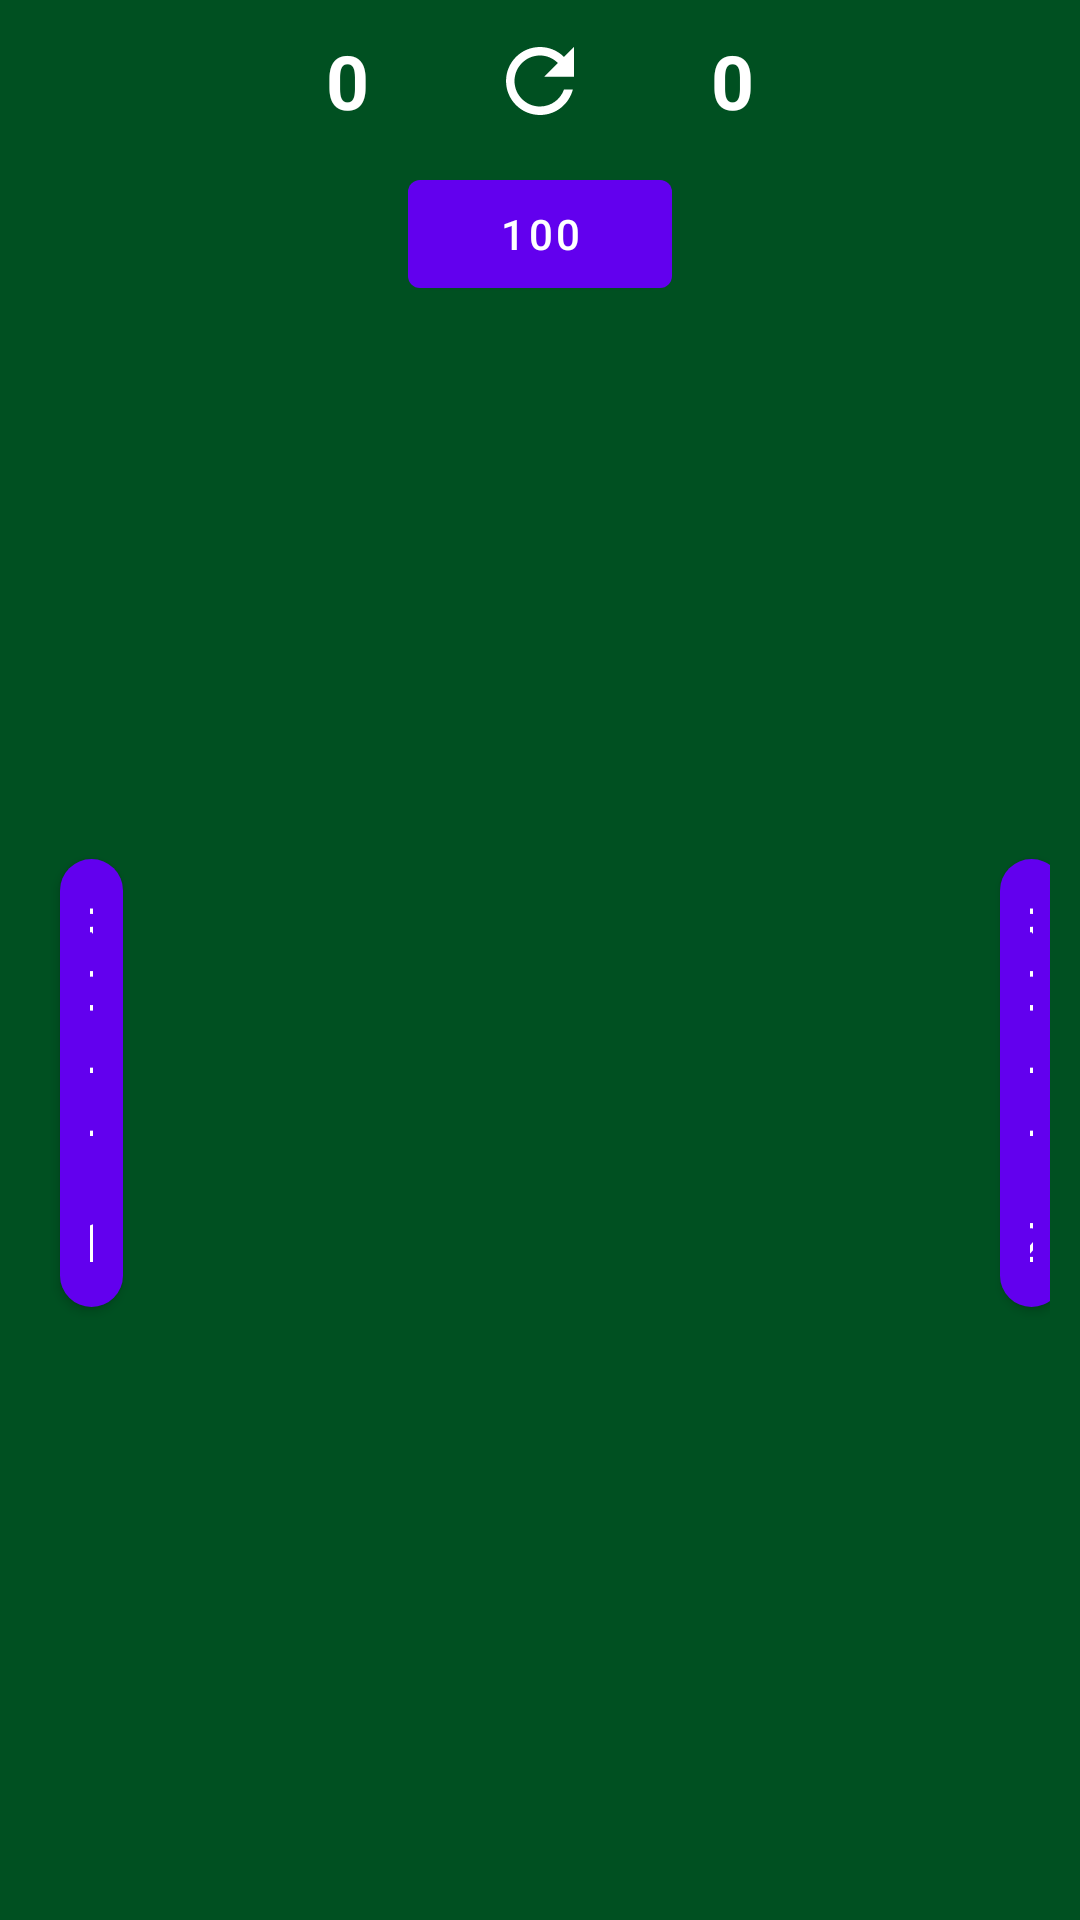

Here is an Android app screen rendered from its layout file. Give the layout XML and the strings, colors and styles it references.
<!-- AndroidManifest.xml: application theme Theme.FirstPro -->
<!-- res/layout/activity_main.xml -->
<?xml version="1.0" encoding="utf-8"?>
<androidx.constraintlayout.widget.ConstraintLayout xmlns:android="http://schemas.android.com/apk/res/android"
    xmlns:app="http://schemas.android.com/apk/res-auto"
    xmlns:tools="http://schemas.android.com/tools"
    android:layout_width="match_parent"
    android:layout_height="match_parent"
    android:background="@color/brown"
    tools:context=".MainActivity"
    tools:viewBindingIgnore="true">

    <LinearLayout
        android:layout_width="match_parent"
        android:layout_height="match_parent"
        android:orientation="vertical"
        app:layout_constraintBottom_toBottomOf="parent"
        app:layout_constraintStart_toStartOf="parent"
        app:layout_constraintTop_toTopOf="parent">

        <LinearLayout
            android:layout_width="match_parent"
            android:layout_height="wrap_content"
            android:layout_margin="10dp"
            android:gravity="center"
            android:orientation="horizontal">

            <TextView
                android:id="@+id/txt1"
                android:layout_width="wrap_content"
                android:layout_height="wrap_content"
                android:layout_marginHorizontal="20dp"
                android:text="@string/_0"
                android:textColor="@color/white"
                android:textSize="25sp"
                android:textStyle="bold" />

            <ImageButton
                android:id="@+id/refresh_btn"
                android:layout_width="wrap_content"
                android:layout_height="wrap_content"
                android:layout_marginHorizontal="20dp"
                android:background="@color/brown"
                android:src="@drawable/ic_refresh" />

            <TextView
                android:id="@+id/txt2"
                android:layout_width="wrap_content"
                android:layout_height="wrap_content"
                android:layout_marginHorizontal="20dp"
                android:text="@string/_0"
                android:textColor="@color/white"
                android:textSize="25sp"
                android:textStyle="bold" />

        </LinearLayout>

        <LinearLayout
            android:layout_width="match_parent"
            android:layout_height="wrap_content"
            android:gravity="center"
            android:orientation="horizontal">

            <com.google.android.material.button.MaterialButton
                android:id="@+id/limit"
                android:layout_width="wrap_content"
                android:layout_height="wrap_content"
                android:text="100" />

        </LinearLayout>

        <LinearLayout
            android:layout_width="match_parent"
            android:layout_height="match_parent"
            android:layout_margin="10dp"
            android:orientation="horizontal">

            <LinearLayout
                android:layout_width="wrap_content"
                android:layout_height="match_parent"
                android:layout_marginBottom="20dp"
                android:layout_weight="1"
                android:gravity="center"
                android:orientation="horizontal">

                <com.google.android.material.button.MaterialButton
                    android:id="@+id/btn1"
                    android:layout_width="0dp"
                    android:layout_height="wrap_content"
                    android:layout_marginStart="10dp"
                    android:layout_weight="0.1"
                    android:padding="10dp"
                    android:text="@string/roll_1"
                    android:textColor="@color/white"
                    android:textSize="18sp"
                    app:cornerRadius="12dp" />

                <ImageView
                    android:id="@+id/img1"
                    android:layout_width="100dp"
                    android:layout_height="100dp"
                    android:layout_marginStart="20dp"
                    android:layout_weight="0.1"
                    android:src="@drawable/dice1" />

            </LinearLayout>

            <LinearLayout
                android:layout_width="wrap_content"
                android:layout_height="match_parent"
                android:gravity="center"
                android:layout_weight="0.1"
                android:orientation="vertical">


                <TextView
                    android:id="@+id/score"
                    android:layout_width="wrap_content"
                    android:layout_height="wrap_content"
                    android:layout_gravity="center"
                    android:textStyle="bold"
                    android:layout_marginVertical="20dp"
                    android:textSize="20sp"
                    android:textColor="@color/white"/>

            </LinearLayout>


            <LinearLayout
                android:layout_width="wrap_content"
                android:layout_height="match_parent"
                android:layout_weight="1"
                android:gravity="center"
                android:layout_marginBottom="20dp"
                android:orientation="horizontal">


                <ImageView
                    android:id="@+id/img2"
                    android:layout_width="100dp"
                    android:layout_height="100dp"
                    android:layout_marginEnd="20dp"
                    android:layout_weight="0.1"
                    android:src="@drawable/dice1" />

                <com.google.android.material.button.MaterialButton
                    android:id="@+id/btn2"
                    android:layout_width="0dp"
                    android:layout_height="wrap_content"
                    android:layout_marginVertical="20dp"
                    android:layout_marginStart="10dp"
                    android:layout_weight="0.1"
                    android:padding="10dp"
                    android:text="@string/roll_2"
                    android:textColor="@color/white"
                    android:textSize="18sp"
                    app:cornerRadius="12dp" />

            </LinearLayout>

        </LinearLayout>

    </LinearLayout>

</androidx.constraintlayout.widget.ConstraintLayout>
<!-- resources referenced by this layout -->
<resources>
  <color name="brown">#005021</color>
  <color name="white">#FFFFFFFF</color>
  <!-- drawable ic_refresh (drawable) -->
  <vector xmlns:android="http://schemas.android.com/apk/res/android"
      android:width="34dp"
      android:height="34dp"
      android:viewportWidth="24"
      android:viewportHeight="24">
    <path
        android:fillColor="@android:color/white"
        android:pathData="M17.65,6.35C16.2,4.9 14.21,4 12,4c-4.42,0 -7.99,3.58 -7.99,8s3.57,8 7.99,8c3.73,0 6.84,-2.55 7.73,-6h-2.08c-0.82,2.33 -3.04,4 -5.65,4 -3.31,0 -6,-2.69 -6,-6s2.69,-6 6,-6c1.66,0 3.14,0.69 4.22,1.78L13,11h7V4l-2.35,2.35z"/>
  </vector>
  <string name="_0">0</string>
  <string name="roll_1">Roll 1</string>
  <string name="roll_2">Roll 2</string>
  <style name="Theme.FirstPro" parent="Theme.MaterialComponents.DayNight.NoActionBar">
          
          <item name="colorPrimary">@color/purple_500</item>
          <item name="colorPrimaryVariant">@color/diceColor</item>
          <item name="colorOnPrimary">@color/white</item>
          
          <item name="colorSecondary">@color/teal_200</item>
          <item name="colorSecondaryVariant">@color/teal_700</item>
          <item name="colorOnSecondary">@color/black</item>
          
          <item name="android:statusBarColor" tools:targetApi="l">?attr/colorPrimaryVariant</item>
          
      </style>
  <color name="purple_500">#FF6200EE</color>
  <color name="diceColor">#252525</color>
  <color name="teal_200">#FF03DAC5</color>
  <color name="teal_700">#FF018786</color>
  <color name="black">#FF000000</color>
</resources>
